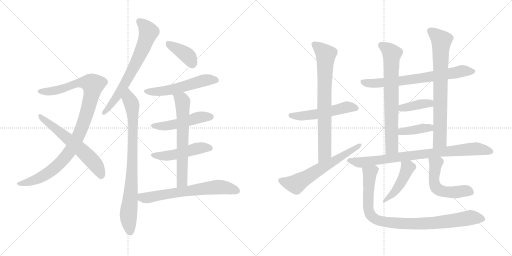
t = 0.00 s
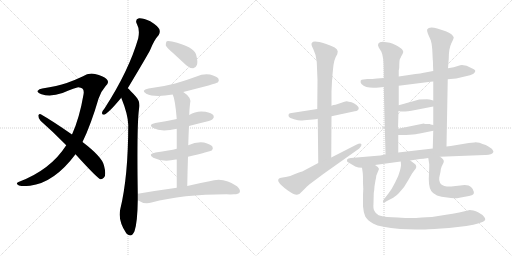
t = 3.36 s
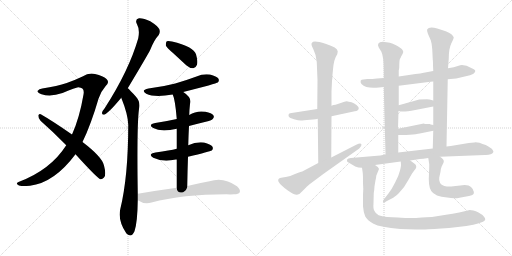
t = 6.71 s
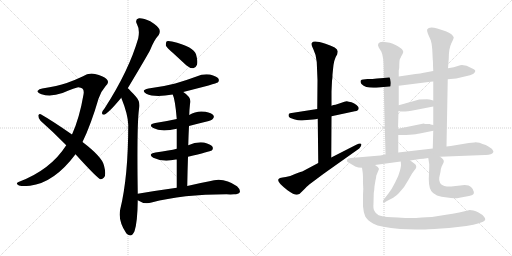
t = 10.07 s
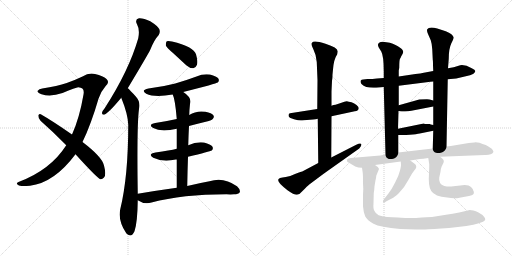
t = 13.42 s
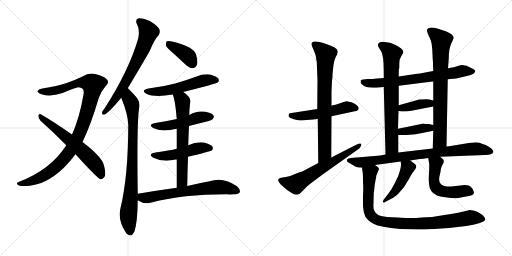
t = 16.78 s

The animated SVG that drew these frames (rendered in a browser with its animation timeline set to each time). Animation: 22 CSS @keyframes rules; one cycle of 16.78 s.

<svg version="1.1" viewBox="0 0 2048 1024" xmlns="http://www.w3.org/2000/svg">
  <g stroke="lightgray" stroke-dasharray="1,1" stroke-width="1" transform="scale(4, 4)">
    <line x1="0" y1="0" x2="256" y2="256"></line>
    <line x1="256" y1="0" x2="0" y2="256"></line>
    <line x1="128" y1="0" x2="128" y2="256"></line>
    <line x1="0" y1="128" x2="256" y2="128"></line>
    <line x1="256" y1="0" x2="512" y2="256"></line>
    <line x1="512" y1="0" x2="256" y2="256"></line>
    <line x1="384" y1="0" x2="384" y2="256"></line>
    <line x1="256" y1="128" x2="512" y2="128"></line>
  </g>
<g transform="scale(1, -1) translate(0, -850)">
   <style type="text/css">
    @keyframes keyframes0 {
      from {
       stroke: black;
       stroke-dashoffset: 1004;
       stroke-width: 128;
       }
       77% {
       animation-timing-function: step-end;
       stroke: black;
       stroke-dashoffset: 0;
       stroke-width: 128;
       }
       to {
       stroke: black;
       stroke-width: 1024;
       }
       }
       #make-me-a-hanzi-animation-0 {
         animation: keyframes0 1.067057s both;
         animation-delay: 0.000000s;
         animation-timing-function: linear;
       }
    @keyframes keyframes1 {
      from {
       stroke: black;
       stroke-dashoffset: 603;
       stroke-width: 128;
       }
       66% {
       animation-timing-function: step-end;
       stroke: black;
       stroke-dashoffset: 0;
       stroke-width: 128;
       }
       to {
       stroke: black;
       stroke-width: 1024;
       }
       }
       #make-me-a-hanzi-animation-1 {
         animation: keyframes1 0.740723s both;
         animation-delay: 1.067057s;
         animation-timing-function: linear;
       }
    @keyframes keyframes2 {
      from {
       stroke: black;
       stroke-dashoffset: 681;
       stroke-width: 128;
       }
       69% {
       animation-timing-function: step-end;
       stroke: black;
       stroke-dashoffset: 0;
       stroke-width: 128;
       }
       to {
       stroke: black;
       stroke-width: 1024;
       }
       }
       #make-me-a-hanzi-animation-2 {
         animation: keyframes2 0.804199s both;
         animation-delay: 1.807780s;
         animation-timing-function: linear;
       }
    @keyframes keyframes3 {
      from {
       stroke: black;
       stroke-dashoffset: 822;
       stroke-width: 128;
       }
       73% {
       animation-timing-function: step-end;
       stroke: black;
       stroke-dashoffset: 0;
       stroke-width: 128;
       }
       to {
       stroke: black;
       stroke-width: 1024;
       }
       }
       #make-me-a-hanzi-animation-3 {
         animation: keyframes3 0.918945s both;
         animation-delay: 2.611979s;
         animation-timing-function: linear;
       }
    @keyframes keyframes4 {
      from {
       stroke: black;
       stroke-dashoffset: 387;
       stroke-width: 128;
       }
       56% {
       animation-timing-function: step-end;
       stroke: black;
       stroke-dashoffset: 0;
       stroke-width: 128;
       }
       to {
       stroke: black;
       stroke-width: 1024;
       }
       }
       #make-me-a-hanzi-animation-4 {
         animation: keyframes4 0.564941s both;
         animation-delay: 3.530924s;
         animation-timing-function: linear;
       }
    @keyframes keyframes5 {
      from {
       stroke: black;
       stroke-dashoffset: 541;
       stroke-width: 128;
       }
       64% {
       animation-timing-function: step-end;
       stroke: black;
       stroke-dashoffset: 0;
       stroke-width: 128;
       }
       to {
       stroke: black;
       stroke-width: 1024;
       }
       }
       #make-me-a-hanzi-animation-5 {
         animation: keyframes5 0.690267s both;
         animation-delay: 4.095865s;
         animation-timing-function: linear;
       }
    @keyframes keyframes6 {
      from {
       stroke: black;
       stroke-dashoffset: 488;
       stroke-width: 128;
       }
       61% {
       animation-timing-function: step-end;
       stroke: black;
       stroke-dashoffset: 0;
       stroke-width: 128;
       }
       to {
       stroke: black;
       stroke-width: 1024;
       }
       }
       #make-me-a-hanzi-animation-6 {
         animation: keyframes6 0.647135s both;
         animation-delay: 4.786132s;
         animation-timing-function: linear;
       }
    @keyframes keyframes7 {
      from {
       stroke: black;
       stroke-dashoffset: 486;
       stroke-width: 128;
       }
       61% {
       animation-timing-function: step-end;
       stroke: black;
       stroke-dashoffset: 0;
       stroke-width: 128;
       }
       to {
       stroke: black;
       stroke-width: 1024;
       }
       }
       #make-me-a-hanzi-animation-7 {
         animation: keyframes7 0.645508s both;
         animation-delay: 5.433267s;
         animation-timing-function: linear;
       }
    @keyframes keyframes8 {
      from {
       stroke: black;
       stroke-dashoffset: 641;
       stroke-width: 128;
       }
       68% {
       animation-timing-function: step-end;
       stroke: black;
       stroke-dashoffset: 0;
       stroke-width: 128;
       }
       to {
       stroke: black;
       stroke-width: 1024;
       }
       }
       #make-me-a-hanzi-animation-8 {
         animation: keyframes8 0.771647s both;
         animation-delay: 6.078775s;
         animation-timing-function: linear;
       }
    @keyframes keyframes9 {
      from {
       stroke: black;
       stroke-dashoffset: 654;
       stroke-width: 128;
       }
       68% {
       animation-timing-function: step-end;
       stroke: black;
       stroke-dashoffset: 0;
       stroke-width: 128;
       }
       to {
       stroke: black;
       stroke-width: 1024;
       }
       }
       #make-me-a-hanzi-animation-9 {
         animation: keyframes9 0.782227s both;
         animation-delay: 6.850422s;
         animation-timing-function: linear;
       }
    @keyframes keyframes10 {
      from {
       stroke: black;
       stroke-dashoffset: 519;
       stroke-width: 128;
       }
       63% {
       animation-timing-function: step-end;
       stroke: black;
       stroke-dashoffset: 0;
       stroke-width: 128;
       }
       to {
       stroke: black;
       stroke-width: 1024;
       }
       }
       #make-me-a-hanzi-animation-10 {
         animation: keyframes10 0.672363s both;
         animation-delay: 7.632649s;
         animation-timing-function: linear;
       }
    @keyframes keyframes11 {
      from {
       stroke: black;
       stroke-dashoffset: 751;
       stroke-width: 128;
       }
       71% {
       animation-timing-function: step-end;
       stroke: black;
       stroke-dashoffset: 0;
       stroke-width: 128;
       }
       to {
       stroke: black;
       stroke-width: 1024;
       }
       }
       #make-me-a-hanzi-animation-11 {
         animation: keyframes11 0.861165s both;
         animation-delay: 8.305012s;
         animation-timing-function: linear;
       }
    @keyframes keyframes12 {
      from {
       stroke: black;
       stroke-dashoffset: 620;
       stroke-width: 128;
       }
       67% {
       animation-timing-function: step-end;
       stroke: black;
       stroke-dashoffset: 0;
       stroke-width: 128;
       }
       to {
       stroke: black;
       stroke-width: 1024;
       }
       }
       #make-me-a-hanzi-animation-12 {
         animation: keyframes12 0.754557s both;
         animation-delay: 9.166177s;
         animation-timing-function: linear;
       }
    @keyframes keyframes13 {
      from {
       stroke: black;
       stroke-dashoffset: 701;
       stroke-width: 128;
       }
       70% {
       animation-timing-function: step-end;
       stroke: black;
       stroke-dashoffset: 0;
       stroke-width: 128;
       }
       to {
       stroke: black;
       stroke-width: 1024;
       }
       }
       #make-me-a-hanzi-animation-13 {
         animation: keyframes13 0.820475s both;
         animation-delay: 9.920734s;
         animation-timing-function: linear;
       }
    @keyframes keyframes14 {
      from {
       stroke: black;
       stroke-dashoffset: 713;
       stroke-width: 128;
       }
       70% {
       animation-timing-function: step-end;
       stroke: black;
       stroke-dashoffset: 0;
       stroke-width: 128;
       }
       to {
       stroke: black;
       stroke-width: 1024;
       }
       }
       #make-me-a-hanzi-animation-14 {
         animation: keyframes14 0.830241s both;
         animation-delay: 10.741209s;
         animation-timing-function: linear;
       }
    @keyframes keyframes15 {
      from {
       stroke: black;
       stroke-dashoffset: 752;
       stroke-width: 128;
       }
       71% {
       animation-timing-function: step-end;
       stroke: black;
       stroke-dashoffset: 0;
       stroke-width: 128;
       }
       to {
       stroke: black;
       stroke-width: 1024;
       }
       }
       #make-me-a-hanzi-animation-15 {
         animation: keyframes15 0.861979s both;
         animation-delay: 11.571450s;
         animation-timing-function: linear;
       }
    @keyframes keyframes16 {
      from {
       stroke: black;
       stroke-dashoffset: 386;
       stroke-width: 128;
       }
       56% {
       animation-timing-function: step-end;
       stroke: black;
       stroke-dashoffset: 0;
       stroke-width: 128;
       }
       to {
       stroke: black;
       stroke-width: 1024;
       }
       }
       #make-me-a-hanzi-animation-16 {
         animation: keyframes16 0.564128s both;
         animation-delay: 12.433429s;
         animation-timing-function: linear;
       }
    @keyframes keyframes17 {
      from {
       stroke: black;
       stroke-dashoffset: 390;
       stroke-width: 128;
       }
       56% {
       animation-timing-function: step-end;
       stroke: black;
       stroke-dashoffset: 0;
       stroke-width: 128;
       }
       to {
       stroke: black;
       stroke-width: 1024;
       }
       }
       #make-me-a-hanzi-animation-17 {
         animation: keyframes17 0.567383s both;
         animation-delay: 12.997557s;
         animation-timing-function: linear;
       }
    @keyframes keyframes18 {
      from {
       stroke: black;
       stroke-dashoffset: 825;
       stroke-width: 128;
       }
       73% {
       animation-timing-function: step-end;
       stroke: black;
       stroke-dashoffset: 0;
       stroke-width: 128;
       }
       to {
       stroke: black;
       stroke-width: 1024;
       }
       }
       #make-me-a-hanzi-animation-18 {
         animation: keyframes18 0.921387s both;
         animation-delay: 13.564940s;
         animation-timing-function: linear;
       }
    @keyframes keyframes19 {
      from {
       stroke: black;
       stroke-dashoffset: 451;
       stroke-width: 128;
       }
       59% {
       animation-timing-function: step-end;
       stroke: black;
       stroke-dashoffset: 0;
       stroke-width: 128;
       }
       to {
       stroke: black;
       stroke-width: 1024;
       }
       }
       #make-me-a-hanzi-animation-19 {
         animation: keyframes19 0.617025s both;
         animation-delay: 14.486327s;
         animation-timing-function: linear;
       }
    @keyframes keyframes20 {
      from {
       stroke: black;
       stroke-dashoffset: 527;
       stroke-width: 128;
       }
       63% {
       animation-timing-function: step-end;
       stroke: black;
       stroke-dashoffset: 0;
       stroke-width: 128;
       }
       to {
       stroke: black;
       stroke-width: 1024;
       }
       }
       #make-me-a-hanzi-animation-20 {
         animation: keyframes20 0.678874s both;
         animation-delay: 15.103352s;
         animation-timing-function: linear;
       }
    @keyframes keyframes21 {
      from {
       stroke: black;
       stroke-dashoffset: 912;
       stroke-width: 128;
       }
       75% {
       animation-timing-function: step-end;
       stroke: black;
       stroke-dashoffset: 0;
       stroke-width: 128;
       }
       to {
       stroke: black;
       stroke-width: 1024;
       }
       }
       #make-me-a-hanzi-animation-21 {
         animation: keyframes21 0.992188s both;
         animation-delay: 15.782226s;
         animation-timing-function: linear;
       }
</style>
<path d="M 330.0 282.0 Q 364.0 352.0 394.0 455.0 Q 404.0 485.0 422.0 505.0 Q 440.0 521.0 426.0 534.0 Q 413.0 546.0 380.0 554.0 Q 355.0 560.0 330.0 544.0 Q 303.0 531.0 267.0 518.0 Q 230.0 506.0 169.0 496.0 Q 156.0 495.0 151.0 487.0 Q 147.0 480.0 166.0 473.0 Q 203.0 461.0 250.0 478.0 Q 304.0 500.0 313.0 501.0 Q 340.0 500.0 334.0 472.0 Q 318.0 378.0 288.0 312.0 L 265.0 269.0 Q 202.0 170.0 74.0 122.0 Q 61.0 116.0 73.0 110.0 Q 79.0 103.0 120.0 107.0 Q 217.0 119.0 302.0 233.0 L 330.0 282.0 Z" fill="lightgray"></path> 
<path d="M 302.0 233.0 Q 389.0 137.0 402.0 133.0 Q 409.0 132.0 416.0 140.0 Q 426.0 150.0 416.0 188.0 Q 409.0 222.0 330.0 282.0 L 288.0 312.0 Q 209.0 367.0 163.0 393.0 Q 156.0 397.0 153.0 388.0 Q 153.0 376.0 162.0 367.0 Q 211.0 324.0 265.0 269.0 L 302.0 233.0 Z" fill="lightgray"></path> 
<path d="M 511.0 497.0 Q 592.0 632.0 601.0 651.0 Q 617.0 691.0 635.0 710.0 Q 642.0 722.0 637.0 734.0 Q 631.0 746.0 601.0 765.0 Q 574.0 778.0 556.0 777.0 Q 538.0 773.0 548.0 753.0 Q 560.0 732.0 553.0 697.0 Q 516.0 568.0 418.0 416.0 Q 409.0 406.0 408.0 399.0 Q 407.0 389.0 419.0 392.0 Q 437.0 401.0 485.0 459.0 L 511.0 497.0 Z" fill="lightgray"></path> 
<path d="M 551.0 75.0 Q 547.0 349.0 556.0 414.0 Q 563.0 442.0 544.0 463.0 Q 519.0 491.0 511.0 497.0 C 489.0 518.0 474.0 487.0 485.0 459.0 Q 512.0 392.0 513.0 351.0 Q 513.0 144.0 481.0 13.0 Q 471.0 -32.0 505.0 -83.0 Q 506.0 -83.0 508.0 -86.0 Q 526.0 -102.0 538.0 -75.0 Q 550.0 -39.0 551.0 49.0 L 551.0 75.0 Z" fill="lightgray"></path> 
<path d="M 692.0 638.0 L 745.0 589.0 Q 758.0 577.0 773.0 577.0 Q 783.0 578.0 788.0 591.0 Q 792.0 604.0 784.0 633.0 Q 775.0 663.0 688.0 684.0 Q 673.0 688.0 667.0 685.0 Q 663.0 681.0 663.0 669.0 Q 667.0 659.0 692.0 638.0 Z" fill="lightgray"></path> 
<path d="M 733.0 482.0 Q 866.0 516.0 871.0 520.0 Q 878.0 527.0 874.0 535.0 Q 867.0 545.0 840.0 552.0 Q 812.0 556.0 786.0 544.0 Q 746.0 529.0 701.0 516.0 Q 652.0 503.0 594.0 496.0 Q 561.0 489.0 585.0 475.0 Q 618.0 459.0 691.0 472.0 L 733.0 482.0 Z" fill="lightgray"></path> 
<path d="M 756.0 346.0 Q 786.0 355.0 819.0 362.0 Q 847.0 369.0 851.0 374.0 Q 858.0 381.0 854.0 388.0 Q 847.0 398.0 822.0 403.0 Q 786.0 409.0 757.0 390.0 L 707.0 374.0 Q 667.0 365.0 621.0 358.0 Q 590.0 352.0 613.0 338.0 Q 644.0 320.0 707.0 335.0 L 756.0 346.0 Z" fill="lightgray"></path> 
<path d="M 752.0 223.0 Q 840.0 244.0 847.0 248.0 Q 854.0 255.0 850.0 263.0 Q 843.0 273.0 816.0 280.0 Q 785.0 284.0 753.0 269.0 L 707.0 255.0 Q 680.0 248.0 622.0 240.0 Q 589.0 234.0 613.0 219.0 Q 652.0 200.0 703.0 212.0 Q 704.0 213.0 707.0 212.0 L 752.0 223.0 Z" fill="lightgray"></path> 
<path d="M 749.0 106.0 Q 750.0 167.0 752.0 223.0 L 753.0 269.0 Q 754.0 309.0 756.0 346.0 L 757.0 390.0 Q 757.0 406.0 760.0 434.0 Q 769.0 459.0 733.0 482.0 C 709.0 499.0 681.0 500.0 691.0 472.0 Q 701.0 450.0 707.0 374.0 L 707.0 335.0 L 707.0 255.0 L 707.0 212.0 L 707.0 99.0 C 707.0 69.0 748.0 76.0 749.0 106.0 Z" fill="lightgray"></path> 
<path d="M 707.0 99.0 Q 634.0 89.0 551.0 75.0 C 521.0 70.0 525.0 64.0 551.0 49.0 Q 578.0 31.0 606.0 40.0 Q 730.0 73.0 906.0 73.0 Q 922.0 72.0 936.0 73.0 Q 954.0 73.0 959.0 81.0 Q 963.0 91.0 948.0 105.0 Q 894.0 144.0 838.0 125.0 Q 799.0 118.0 749.0 106.0 L 707.0 99.0 Z" fill="lightgray"></path> 
<path d="M 1269.0 414.5 L 1160.0 397.5 Q 1155.0 396.5 1155.0 393.5 Q 1153.0 390.5 1155.0 384.5 Q 1158.0 378.5 1176.0 373.5 Q 1194.0 368.5 1203.0 368.5 Q 1213.0 368.5 1240.0 371.5 Q 1268.0 374.5 1271.0 375.5 L 1326.0 385.5 L 1419.0 405.5 Q 1435.0 406.5 1435.0 418.5 Q 1435.0 422.5 1426.0 430.5 Q 1418.0 437.5 1406.0 441.5 Q 1394.0 444.5 1387.0 445.5 Q 1380.0 445.5 1363.0 438.5 L 1342.0 431.5 Q 1334.0 431.5 1326.0 427.5 L 1269.0 414.5 Z" fill="lightgray"></path> 
<path d="M 1326.0 427.5 L 1326.0 484.5 L 1328.0 527.5 Q 1330.0 534.5 1330.0 552.5 L 1332.0 572.5 Q 1335.0 613.5 1349.0 633.5 L 1351.0 644.5 Q 1351.0 660.5 1302.0 675.5 Q 1254.0 690.5 1248.0 679.5 Q 1242.0 674.5 1253.0 654.5 Q 1264.0 633.5 1267.0 602.5 L 1270.0 529.5 L 1269.0 414.5 L 1271.0 375.5 L 1273.0 198.5 C 1273.0 168.5 1325.0 190.5 1325.0 220.5 L 1326.0 385.5 L 1326.0 427.5 Z" fill="lightgray"></path> 
<path d="M 1273.0 198.5 L 1209.0 164.5 Q 1203.0 164.5 1180.0 154.5 Q 1158.0 143.5 1143.0 142.5 Q 1129.0 140.5 1120.0 138.5 Q 1096.0 128.5 1150.0 89.5 Q 1177.0 70.5 1188.0 71.5 Q 1199.0 72.5 1210.0 86.5 Q 1230.0 107.5 1237.0 112.5 L 1296.0 156.5 L 1437.0 256.5 Q 1448.0 268.5 1445.0 274.5 Q 1442.0 279.5 1425.0 271.5 L 1325.0 220.5 L 1273.0 198.5 Z" fill="lightgray"></path> 
<path d="M 1535.0 538.5 L 1508.0 536.5 Q 1491.0 534.5 1470.0 534.5 Q 1449.0 534.5 1443.0 528.5 Q 1440.0 522.5 1446.0 514.5 Q 1465.0 494.5 1516.0 500.5 L 1535.0 502.5 L 1595.0 507.5 L 1714.0 522.5 Q 1719.0 524.5 1733.0 524.5 L 1791.0 533.5 L 1825.0 536.5 L 1880.0 549.5 Q 1892.0 553.5 1895.0 556.5 Q 1899.0 559.5 1901.0 565.5 Q 1902.0 571.5 1887.0 577.5 Q 1861.0 592.5 1841.0 589.5 Q 1813.0 580.5 1792.0 577.5 L 1733.0 566.5 L 1695.0 559.5 Q 1683.0 556.5 1662.0 554.5 L 1595.0 544.5 L 1535.0 538.5 Z" fill="lightgray"></path> 
<path d="M 1595.0 568.5 L 1597.0 579.5 Q 1597.0 611.5 1600.0 615.5 Q 1603.0 619.5 1604.0 623.5 L 1609.0 632.5 Q 1613.0 638.5 1613.0 643.5 Q 1613.0 647.5 1608.0 653.5 Q 1603.0 659.5 1582.0 670.5 Q 1562.0 681.5 1531.0 683.5 Q 1504.0 681.5 1515.0 660.5 L 1525.0 644.5 Q 1535.0 627.5 1535.0 563.5 L 1535.0 538.5 L 1535.0 502.5 L 1542.0 232.5 C 1543.0 202.5 1593.0 210.5 1593.0 240.5 L 1593.0 310.5 L 1592.0 335.5 L 1594.0 406.5 L 1595.0 429.5 L 1595.0 507.5 L 1595.0 544.5 L 1595.0 568.5 Z" fill="lightgray"></path> 
<path d="M 1786.0 264.5 L 1791.0 533.5 L 1792.0 577.5 L 1795.0 615.5 Q 1795.0 655.5 1805.0 676.5 Q 1815.0 697.5 1815.0 700.5 Q 1812.0 713.5 1783.0 725.5 L 1749.0 736.5 Q 1716.0 744.5 1709.0 733.5 Q 1706.0 726.5 1712.0 714.5 L 1723.0 689.5 Q 1728.0 674.5 1729.0 653.5 L 1731.0 611.5 Q 1732.0 608.5 1732.0 589.5 L 1733.0 566.5 L 1733.0 524.5 L 1733.0 448.5 L 1733.0 424.5 L 1733.0 350.5 L 1733.0 327.5 L 1731.0 256.5 C 1730.0 226.5 1785.0 234.5 1786.0 264.5 Z" fill="lightgray"></path> 
<path d="M 1594.0 406.5 L 1607.0 404.5 Q 1623.0 403.5 1661.0 410.5 L 1733.0 424.5 C 1762.0 430.5 1762.0 440.5 1733.0 448.5 L 1722.0 451.5 Q 1720.0 452.5 1708.0 453.5 L 1677.0 452.5 L 1595.0 429.5 C 1566.0 421.5 1564.0 411.5 1594.0 406.5 Z" fill="lightgray"></path> 
<path d="M 1593.0 310.5 L 1611.0 310.5 Q 1612.0 309.5 1639.0 311.5 Q 1667.0 313.5 1679.0 316.5 L 1733.0 327.5 C 1762.0 333.5 1762.0 344.5 1733.0 350.5 L 1723.0 352.5 L 1719.0 354.5 L 1707.0 354.5 Q 1699.0 354.5 1695.0 356.5 L 1592.0 335.5 C 1563.0 329.5 1563.0 310.5 1593.0 310.5 Z" fill="lightgray"></path> 
<path d="M 1542.0 232.5 L 1521.0 228.5 L 1403.0 218.5 Q 1392.0 216.5 1389.0 213.5 Q 1387.0 209.5 1389.0 203.5 L 1421.0 184.5 Q 1432.0 179.5 1448.0 179.5 L 1500.0 190.5 L 1603.0 204.5 L 1641.0 208.5 L 1679.0 214.5 Q 1691.0 214.5 1713.0 218.5 L 1760.0 223.5 L 1939.0 230.5 Q 1967.0 229.5 1973.0 241.5 Q 1976.0 243.5 1967.0 255.5 Q 1952.0 265.5 1943.0 270.5 Q 1930.0 274.5 1918.0 279.5 Q 1903.0 281.5 1897.0 280.5 L 1875.0 278.5 L 1815.0 268.5 Q 1806.0 266.5 1786.0 264.5 L 1731.0 256.5 L 1593.0 240.5 L 1542.0 232.5 Z" fill="lightgray"></path> 
<path d="M 1603.0 204.5 L 1604.0 192.5 Q 1605.0 188.5 1600.0 168.5 Q 1595.0 147.5 1581.0 121.5 Q 1568.0 94.5 1553.0 75.5 L 1535.0 52.5 Q 1531.0 45.5 1532.0 41.5 Q 1534.0 36.5 1544.0 44.5 L 1571.0 58.5 Q 1576.0 60.5 1595.0 77.5 Q 1618.0 100.5 1634.0 131.5 Q 1651.0 162.5 1657.0 168.5 Q 1671.0 182.5 1661.0 193.5 L 1641.0 208.5 C 1617.0 226.5 1601.0 234.5 1603.0 204.5 Z" fill="lightgray"></path> 
<path d="M 1713.0 218.5 L 1717.0 193.5 Q 1717.0 170.5 1716.0 157.5 Q 1712.0 104.5 1725.0 86.5 Q 1739.0 64.5 1789.0 60.5 Q 1817.0 54.5 1838.0 59.5 L 1876.0 66.5 Q 1893.0 69.5 1895.0 76.5 Q 1897.0 83.5 1893.0 88.5 Q 1890.0 101.5 1874.0 108.5 L 1859.0 110.5 L 1805.0 104.5 Q 1792.0 103.5 1777.0 106.5 Q 1753.0 114.5 1757.0 140.5 L 1762.0 163.5 Q 1763.0 176.5 1767.0 185.5 L 1773.0 197.5 Q 1776.0 202.5 1775.0 206.5 Q 1776.0 212.5 1760.0 223.5 C 1736.0 241.5 1708.0 248.5 1713.0 218.5 Z" fill="lightgray"></path> 
<path d="M 1448.0 179.5 L 1451.0 158.5 Q 1452.0 150.5 1452.0 118.5 Q 1454.0 98.5 1452.0 69.5 L 1452.0 25.5 Q 1454.0 -0.5 1461.0 -15.5 Q 1469.0 -30.5 1494.0 -44.5 Q 1520.0 -58.5 1601.0 -65.5 L 1665.0 -67.5 Q 1671.0 -68.5 1714.0 -66.5 Q 1758.0 -65.5 1831.0 -57.5 Q 1905.0 -49.5 1932.0 -36.5 Q 1947.0 -29.5 1937.0 -17.5 Q 1928.0 -6.5 1914.0 0.5 Q 1887.0 11.5 1875.0 9.5 L 1837.0 0.5 Q 1810.0 -5.5 1784.0 -8.5 L 1728.0 -17.5 Q 1715.0 -17.5 1664.0 -21.5 Q 1616.0 -21.5 1591.0 -19.5 L 1548.0 -17.5 Q 1506.0 -14.5 1498.0 6.5 Q 1492.0 13.5 1494.0 37.5 L 1495.0 78.5 Q 1497.0 86.5 1498.0 105.5 L 1502.0 129.5 Q 1505.0 141.5 1505.0 147.5 L 1516.0 174.5 Q 1516.0 177.5 1511.0 182.5 L 1500.0 190.5 C 1478.0 210.5 1444.0 209.5 1448.0 179.5 Z" fill="lightgray"></path> 
      <clipPath id="make-me-a-hanzi-clip-0">
      <path d="M 330.0 282.0 Q 364.0 352.0 394.0 455.0 Q 404.0 485.0 422.0 505.0 Q 440.0 521.0 426.0 534.0 Q 413.0 546.0 380.0 554.0 Q 355.0 560.0 330.0 544.0 Q 303.0 531.0 267.0 518.0 Q 230.0 506.0 169.0 496.0 Q 156.0 495.0 151.0 487.0 Q 147.0 480.0 166.0 473.0 Q 203.0 461.0 250.0 478.0 Q 304.0 500.0 313.0 501.0 Q 340.0 500.0 334.0 472.0 Q 318.0 378.0 288.0 312.0 L 265.0 269.0 Q 202.0 170.0 74.0 122.0 Q 61.0 116.0 73.0 110.0 Q 79.0 103.0 120.0 107.0 Q 217.0 119.0 302.0 233.0 L 330.0 282.0 Z" fill="lightgray"></path>
      </clipPath>
      <path clip-path="url(#make-me-a-hanzi-clip-0)" d="M 159.0 485.0 L 224.0 488.0 L 320.0 519.0 L 351.0 519.0 L 372.0 511.0 L 336.0 363.0 L 305.0 288.0 L 277.0 240.0 L 230.0 188.0 L 172.0 145.0 L 108.0 118.0 L 80.0 115.0 " fill="none" id="make-me-a-hanzi-animation-0" stroke-dasharray="876 1752" stroke-linecap="round"></path>

      <clipPath id="make-me-a-hanzi-clip-1">
      <path d="M 302.0 233.0 Q 389.0 137.0 402.0 133.0 Q 409.0 132.0 416.0 140.0 Q 426.0 150.0 416.0 188.0 Q 409.0 222.0 330.0 282.0 L 288.0 312.0 Q 209.0 367.0 163.0 393.0 Q 156.0 397.0 153.0 388.0 Q 153.0 376.0 162.0 367.0 Q 211.0 324.0 265.0 269.0 L 302.0 233.0 Z" fill="lightgray"></path>
      </clipPath>
      <path clip-path="url(#make-me-a-hanzi-clip-1)" d="M 161.0 384.0 L 323.0 254.0 L 385.0 188.0 L 405.0 144.0 " fill="none" id="make-me-a-hanzi-animation-1" stroke-dasharray="475 950" stroke-linecap="round"></path>

      <clipPath id="make-me-a-hanzi-clip-2">
      <path d="M 511.0 497.0 Q 592.0 632.0 601.0 651.0 Q 617.0 691.0 635.0 710.0 Q 642.0 722.0 637.0 734.0 Q 631.0 746.0 601.0 765.0 Q 574.0 778.0 556.0 777.0 Q 538.0 773.0 548.0 753.0 Q 560.0 732.0 553.0 697.0 Q 516.0 568.0 418.0 416.0 Q 409.0 406.0 408.0 399.0 Q 407.0 389.0 419.0 392.0 Q 437.0 401.0 485.0 459.0 L 511.0 497.0 Z" fill="lightgray"></path>
      </clipPath>
      <path clip-path="url(#make-me-a-hanzi-clip-2)" d="M 558.0 763.0 L 594.0 722.0 L 576.0 668.0 L 514.0 538.0 L 453.0 442.0 L 416.0 400.0 " fill="none" id="make-me-a-hanzi-animation-2" stroke-dasharray="553 1106" stroke-linecap="round"></path>

      <clipPath id="make-me-a-hanzi-clip-3">
      <path d="M 551.0 75.0 Q 547.0 349.0 556.0 414.0 Q 563.0 442.0 544.0 463.0 Q 519.0 491.0 511.0 497.0 C 489.0 518.0 474.0 487.0 485.0 459.0 Q 512.0 392.0 513.0 351.0 Q 513.0 144.0 481.0 13.0 Q 471.0 -32.0 505.0 -83.0 Q 506.0 -83.0 508.0 -86.0 Q 526.0 -102.0 538.0 -75.0 Q 550.0 -39.0 551.0 49.0 L 551.0 75.0 Z" fill="lightgray"></path>
      </clipPath>
      <path clip-path="url(#make-me-a-hanzi-clip-3)" d="M 510.0 488.0 L 528.0 431.0 L 533.0 333.0 L 525.0 87.0 L 514.0 -7.0 L 521.0 -74.0 " fill="none" id="make-me-a-hanzi-animation-3" stroke-dasharray="694 1388" stroke-linecap="round"></path>

      <clipPath id="make-me-a-hanzi-clip-4">
      <path d="M 692.0 638.0 L 745.0 589.0 Q 758.0 577.0 773.0 577.0 Q 783.0 578.0 788.0 591.0 Q 792.0 604.0 784.0 633.0 Q 775.0 663.0 688.0 684.0 Q 673.0 688.0 667.0 685.0 Q 663.0 681.0 663.0 669.0 Q 667.0 659.0 692.0 638.0 Z" fill="lightgray"></path>
      </clipPath>
      <path clip-path="url(#make-me-a-hanzi-clip-4)" d="M 672.0 679.0 L 750.0 627.0 L 770.0 595.0 " fill="none" id="make-me-a-hanzi-animation-4" stroke-dasharray="259 518" stroke-linecap="round"></path>

      <clipPath id="make-me-a-hanzi-clip-5">
      <path d="M 733.0 482.0 Q 866.0 516.0 871.0 520.0 Q 878.0 527.0 874.0 535.0 Q 867.0 545.0 840.0 552.0 Q 812.0 556.0 786.0 544.0 Q 746.0 529.0 701.0 516.0 Q 652.0 503.0 594.0 496.0 Q 561.0 489.0 585.0 475.0 Q 618.0 459.0 691.0 472.0 L 733.0 482.0 Z" fill="lightgray"></path>
      </clipPath>
      <path clip-path="url(#make-me-a-hanzi-clip-5)" d="M 587.0 487.0 L 616.0 482.0 L 660.0 486.0 L 742.0 504.0 L 821.0 530.0 L 865.0 529.0 " fill="none" id="make-me-a-hanzi-animation-5" stroke-dasharray="413 826" stroke-linecap="round"></path>

      <clipPath id="make-me-a-hanzi-clip-6">
      <path d="M 756.0 346.0 Q 786.0 355.0 819.0 362.0 Q 847.0 369.0 851.0 374.0 Q 858.0 381.0 854.0 388.0 Q 847.0 398.0 822.0 403.0 Q 786.0 409.0 757.0 390.0 L 707.0 374.0 Q 667.0 365.0 621.0 358.0 Q 590.0 352.0 613.0 338.0 Q 644.0 320.0 707.0 335.0 L 756.0 346.0 Z" fill="lightgray"></path>
      </clipPath>
      <path clip-path="url(#make-me-a-hanzi-clip-6)" d="M 615.0 349.0 L 676.0 348.0 L 792.0 380.0 L 843.0 383.0 " fill="none" id="make-me-a-hanzi-animation-6" stroke-dasharray="360 720" stroke-linecap="round"></path>

      <clipPath id="make-me-a-hanzi-clip-7">
      <path d="M 752.0 223.0 Q 840.0 244.0 847.0 248.0 Q 854.0 255.0 850.0 263.0 Q 843.0 273.0 816.0 280.0 Q 785.0 284.0 753.0 269.0 L 707.0 255.0 Q 680.0 248.0 622.0 240.0 Q 589.0 234.0 613.0 219.0 Q 652.0 200.0 703.0 212.0 Q 704.0 213.0 707.0 212.0 L 752.0 223.0 Z" fill="lightgray"></path>
      </clipPath>
      <path clip-path="url(#make-me-a-hanzi-clip-7)" d="M 615.0 231.0 L 677.0 227.0 L 795.0 258.0 L 841.0 257.0 " fill="none" id="make-me-a-hanzi-animation-7" stroke-dasharray="358 716" stroke-linecap="round"></path>

      <clipPath id="make-me-a-hanzi-clip-8">
      <path d="M 749.0 106.0 Q 750.0 167.0 752.0 223.0 L 753.0 269.0 Q 754.0 309.0 756.0 346.0 L 757.0 390.0 Q 757.0 406.0 760.0 434.0 Q 769.0 459.0 733.0 482.0 C 709.0 499.0 681.0 500.0 691.0 472.0 Q 701.0 450.0 707.0 374.0 L 707.0 335.0 L 707.0 255.0 L 707.0 212.0 L 707.0 99.0 C 707.0 69.0 748.0 76.0 749.0 106.0 Z" fill="lightgray"></path>
      </clipPath>
      <path clip-path="url(#make-me-a-hanzi-clip-8)" d="M 699.0 471.0 L 730.0 446.0 L 729.0 129.0 L 713.0 106.0 " fill="none" id="make-me-a-hanzi-animation-8" stroke-dasharray="513 1026" stroke-linecap="round"></path>

      <clipPath id="make-me-a-hanzi-clip-9">
      <path d="M 707.0 99.0 Q 634.0 89.0 551.0 75.0 C 521.0 70.0 525.0 64.0 551.0 49.0 Q 578.0 31.0 606.0 40.0 Q 730.0 73.0 906.0 73.0 Q 922.0 72.0 936.0 73.0 Q 954.0 73.0 959.0 81.0 Q 963.0 91.0 948.0 105.0 Q 894.0 144.0 838.0 125.0 Q 799.0 118.0 749.0 106.0 L 707.0 99.0 Z" fill="lightgray"></path>
      </clipPath>
      <path clip-path="url(#make-me-a-hanzi-clip-9)" d="M 561.0 69.0 L 569.0 59.0 L 586.0 58.0 L 865.0 102.0 L 889.0 102.0 L 949.0 86.0 " fill="none" id="make-me-a-hanzi-animation-9" stroke-dasharray="526 1052" stroke-linecap="round"></path>

      <clipPath id="make-me-a-hanzi-clip-10">
      <path d="M 1269.0 414.5 L 1160.0 397.5 Q 1155.0 396.5 1155.0 393.5 Q 1153.0 390.5 1155.0 384.5 Q 1158.0 378.5 1176.0 373.5 Q 1194.0 368.5 1203.0 368.5 Q 1213.0 368.5 1240.0 371.5 Q 1268.0 374.5 1271.0 375.5 L 1326.0 385.5 L 1419.0 405.5 Q 1435.0 406.5 1435.0 418.5 Q 1435.0 422.5 1426.0 430.5 Q 1418.0 437.5 1406.0 441.5 Q 1394.0 444.5 1387.0 445.5 Q 1380.0 445.5 1363.0 438.5 L 1342.0 431.5 Q 1334.0 431.5 1326.0 427.5 L 1269.0 414.5 Z" fill="lightgray"></path>
      </clipPath>
      <path clip-path="url(#make-me-a-hanzi-clip-10)" d="M 1163.0 389.5 L 1230.0 388.5 L 1386.0 422.5 L 1422.0 418.5 " fill="none" id="make-me-a-hanzi-animation-10" stroke-dasharray="391 782" stroke-linecap="round"></path>

      <clipPath id="make-me-a-hanzi-clip-11">
      <path d="M 1326.0 427.5 L 1326.0 484.5 L 1328.0 527.5 Q 1330.0 534.5 1330.0 552.5 L 1332.0 572.5 Q 1335.0 613.5 1349.0 633.5 L 1351.0 644.5 Q 1351.0 660.5 1302.0 675.5 Q 1254.0 690.5 1248.0 679.5 Q 1242.0 674.5 1253.0 654.5 Q 1264.0 633.5 1267.0 602.5 L 1270.0 529.5 L 1269.0 414.5 L 1271.0 375.5 L 1273.0 198.5 C 1273.0 168.5 1325.0 190.5 1325.0 220.5 L 1326.0 385.5 L 1326.0 427.5 Z" fill="lightgray"></path>
      </clipPath>
      <path clip-path="url(#make-me-a-hanzi-clip-11)" d="M 1256.0 673.5 L 1284.0 653.5 L 1303.0 628.5 L 1299.0 237.5 L 1278.0 205.5 " fill="none" id="make-me-a-hanzi-animation-11" stroke-dasharray="623 1246" stroke-linecap="round"></path>

      <clipPath id="make-me-a-hanzi-clip-12">
      <path d="M 1273.0 198.5 L 1209.0 164.5 Q 1203.0 164.5 1180.0 154.5 Q 1158.0 143.5 1143.0 142.5 Q 1129.0 140.5 1120.0 138.5 Q 1096.0 128.5 1150.0 89.5 Q 1177.0 70.5 1188.0 71.5 Q 1199.0 72.5 1210.0 86.5 Q 1230.0 107.5 1237.0 112.5 L 1296.0 156.5 L 1437.0 256.5 Q 1448.0 268.5 1445.0 274.5 Q 1442.0 279.5 1425.0 271.5 L 1325.0 220.5 L 1273.0 198.5 Z" fill="lightgray"></path>
      </clipPath>
      <path clip-path="url(#make-me-a-hanzi-clip-12)" d="M 1123.0 128.5 L 1183.0 113.5 L 1441.0 271.5 " fill="none" id="make-me-a-hanzi-animation-12" stroke-dasharray="492 984" stroke-linecap="round"></path>

      <clipPath id="make-me-a-hanzi-clip-13">
      <path d="M 1535.0 538.5 L 1508.0 536.5 Q 1491.0 534.5 1470.0 534.5 Q 1449.0 534.5 1443.0 528.5 Q 1440.0 522.5 1446.0 514.5 Q 1465.0 494.5 1516.0 500.5 L 1535.0 502.5 L 1595.0 507.5 L 1714.0 522.5 Q 1719.0 524.5 1733.0 524.5 L 1791.0 533.5 L 1825.0 536.5 L 1880.0 549.5 Q 1892.0 553.5 1895.0 556.5 Q 1899.0 559.5 1901.0 565.5 Q 1902.0 571.5 1887.0 577.5 Q 1861.0 592.5 1841.0 589.5 Q 1813.0 580.5 1792.0 577.5 L 1733.0 566.5 L 1695.0 559.5 Q 1683.0 556.5 1662.0 554.5 L 1595.0 544.5 L 1535.0 538.5 Z" fill="lightgray"></path>
      </clipPath>
      <path clip-path="url(#make-me-a-hanzi-clip-13)" d="M 1451.0 522.5 L 1489.0 516.5 L 1556.0 521.5 L 1689.0 537.5 L 1848.0 566.5 L 1892.0 564.5 " fill="none" id="make-me-a-hanzi-animation-13" stroke-dasharray="573 1146" stroke-linecap="round"></path>

      <clipPath id="make-me-a-hanzi-clip-14">
      <path d="M 1595.0 568.5 L 1597.0 579.5 Q 1597.0 611.5 1600.0 615.5 Q 1603.0 619.5 1604.0 623.5 L 1609.0 632.5 Q 1613.0 638.5 1613.0 643.5 Q 1613.0 647.5 1608.0 653.5 Q 1603.0 659.5 1582.0 670.5 Q 1562.0 681.5 1531.0 683.5 Q 1504.0 681.5 1515.0 660.5 L 1525.0 644.5 Q 1535.0 627.5 1535.0 563.5 L 1535.0 538.5 L 1535.0 502.5 L 1542.0 232.5 C 1543.0 202.5 1593.0 210.5 1593.0 240.5 L 1593.0 310.5 L 1592.0 335.5 L 1594.0 406.5 L 1595.0 429.5 L 1595.0 507.5 L 1595.0 544.5 L 1595.0 568.5 Z" fill="lightgray"></path>
      </clipPath>
      <path clip-path="url(#make-me-a-hanzi-clip-14)" d="M 1526.0 669.5 L 1568.0 635.5 L 1567.0 262.5 L 1547.0 240.5 " fill="none" id="make-me-a-hanzi-animation-14" stroke-dasharray="585 1170" stroke-linecap="round"></path>

      <clipPath id="make-me-a-hanzi-clip-15">
      <path d="M 1786.0 264.5 L 1791.0 533.5 L 1792.0 577.5 L 1795.0 615.5 Q 1795.0 655.5 1805.0 676.5 Q 1815.0 697.5 1815.0 700.5 Q 1812.0 713.5 1783.0 725.5 L 1749.0 736.5 Q 1716.0 744.5 1709.0 733.5 Q 1706.0 726.5 1712.0 714.5 L 1723.0 689.5 Q 1728.0 674.5 1729.0 653.5 L 1731.0 611.5 Q 1732.0 608.5 1732.0 589.5 L 1733.0 566.5 L 1733.0 524.5 L 1733.0 448.5 L 1733.0 424.5 L 1733.0 350.5 L 1733.0 327.5 L 1731.0 256.5 C 1730.0 226.5 1785.0 234.5 1786.0 264.5 Z" fill="lightgray"></path>
      </clipPath>
      <path clip-path="url(#make-me-a-hanzi-clip-15)" d="M 1718.0 728.5 L 1756.0 699.5 L 1766.0 684.5 L 1760.0 288.5 L 1737.0 263.5 " fill="none" id="make-me-a-hanzi-animation-15" stroke-dasharray="624 1248" stroke-linecap="round"></path>

      <clipPath id="make-me-a-hanzi-clip-16">
      <path d="M 1594.0 406.5 L 1607.0 404.5 Q 1623.0 403.5 1661.0 410.5 L 1733.0 424.5 C 1762.0 430.5 1762.0 440.5 1733.0 448.5 L 1722.0 451.5 Q 1720.0 452.5 1708.0 453.5 L 1677.0 452.5 L 1595.0 429.5 C 1566.0 421.5 1564.0 411.5 1594.0 406.5 Z" fill="lightgray"></path>
      </clipPath>
      <path clip-path="url(#make-me-a-hanzi-clip-16)" d="M 1601.0 411.5 L 1609.0 418.5 L 1718.0 436.5 L 1725.0 442.5 " fill="none" id="make-me-a-hanzi-animation-16" stroke-dasharray="258 516" stroke-linecap="round"></path>

      <clipPath id="make-me-a-hanzi-clip-17">
      <path d="M 1593.0 310.5 L 1611.0 310.5 Q 1612.0 309.5 1639.0 311.5 Q 1667.0 313.5 1679.0 316.5 L 1733.0 327.5 C 1762.0 333.5 1762.0 344.5 1733.0 350.5 L 1723.0 352.5 L 1719.0 354.5 L 1707.0 354.5 Q 1699.0 354.5 1695.0 356.5 L 1592.0 335.5 C 1563.0 329.5 1563.0 310.5 1593.0 310.5 Z" fill="lightgray"></path>
      </clipPath>
      <path clip-path="url(#make-me-a-hanzi-clip-17)" d="M 1598.0 316.5 L 1615.0 325.5 L 1719.0 338.5 L 1727.0 344.5 " fill="none" id="make-me-a-hanzi-animation-17" stroke-dasharray="262 524" stroke-linecap="round"></path>

      <clipPath id="make-me-a-hanzi-clip-18">
      <path d="M 1542.0 232.5 L 1521.0 228.5 L 1403.0 218.5 Q 1392.0 216.5 1389.0 213.5 Q 1387.0 209.5 1389.0 203.5 L 1421.0 184.5 Q 1432.0 179.5 1448.0 179.5 L 1500.0 190.5 L 1603.0 204.5 L 1641.0 208.5 L 1679.0 214.5 Q 1691.0 214.5 1713.0 218.5 L 1760.0 223.5 L 1939.0 230.5 Q 1967.0 229.5 1973.0 241.5 Q 1976.0 243.5 1967.0 255.5 Q 1952.0 265.5 1943.0 270.5 Q 1930.0 274.5 1918.0 279.5 Q 1903.0 281.5 1897.0 280.5 L 1875.0 278.5 L 1815.0 268.5 Q 1806.0 266.5 1786.0 264.5 L 1731.0 256.5 L 1593.0 240.5 L 1542.0 232.5 Z" fill="lightgray"></path>
      </clipPath>
      <path clip-path="url(#make-me-a-hanzi-clip-18)" d="M 1399.0 208.5 L 1450.0 200.5 L 1679.0 233.5 L 1909.0 255.5 L 1963.0 245.5 " fill="none" id="make-me-a-hanzi-animation-18" stroke-dasharray="697 1394" stroke-linecap="round"></path>

      <clipPath id="make-me-a-hanzi-clip-19">
      <path d="M 1603.0 204.5 L 1604.0 192.5 Q 1605.0 188.5 1600.0 168.5 Q 1595.0 147.5 1581.0 121.5 Q 1568.0 94.5 1553.0 75.5 L 1535.0 52.5 Q 1531.0 45.5 1532.0 41.5 Q 1534.0 36.5 1544.0 44.5 L 1571.0 58.5 Q 1576.0 60.5 1595.0 77.5 Q 1618.0 100.5 1634.0 131.5 Q 1651.0 162.5 1657.0 168.5 Q 1671.0 182.5 1661.0 193.5 L 1641.0 208.5 C 1617.0 226.5 1601.0 234.5 1603.0 204.5 Z" fill="lightgray"></path>
      </clipPath>
      <path clip-path="url(#make-me-a-hanzi-clip-19)" d="M 1610.0 199.5 L 1631.0 179.5 L 1620.0 151.5 L 1578.0 81.5 L 1537.0 45.5 " fill="none" id="make-me-a-hanzi-animation-19" stroke-dasharray="323 646" stroke-linecap="round"></path>

      <clipPath id="make-me-a-hanzi-clip-20">
      <path d="M 1713.0 218.5 L 1717.0 193.5 Q 1717.0 170.5 1716.0 157.5 Q 1712.0 104.5 1725.0 86.5 Q 1739.0 64.5 1789.0 60.5 Q 1817.0 54.5 1838.0 59.5 L 1876.0 66.5 Q 1893.0 69.5 1895.0 76.5 Q 1897.0 83.5 1893.0 88.5 Q 1890.0 101.5 1874.0 108.5 L 1859.0 110.5 L 1805.0 104.5 Q 1792.0 103.5 1777.0 106.5 Q 1753.0 114.5 1757.0 140.5 L 1762.0 163.5 Q 1763.0 176.5 1767.0 185.5 L 1773.0 197.5 Q 1776.0 202.5 1775.0 206.5 Q 1776.0 212.5 1760.0 223.5 C 1736.0 241.5 1708.0 248.5 1713.0 218.5 Z" fill="lightgray"></path>
      </clipPath>
      <path clip-path="url(#make-me-a-hanzi-clip-20)" d="M 1721.0 213.5 L 1743.0 195.5 L 1736.0 129.5 L 1746.0 97.5 L 1782.0 82.5 L 1869.0 87.5 L 1884.0 80.5 " fill="none" id="make-me-a-hanzi-animation-20" stroke-dasharray="399 798" stroke-linecap="round"></path>

      <clipPath id="make-me-a-hanzi-clip-21">
      <path d="M 1448.0 179.5 L 1451.0 158.5 Q 1452.0 150.5 1452.0 118.5 Q 1454.0 98.5 1452.0 69.5 L 1452.0 25.5 Q 1454.0 -0.5 1461.0 -15.5 Q 1469.0 -30.5 1494.0 -44.5 Q 1520.0 -58.5 1601.0 -65.5 L 1665.0 -67.5 Q 1671.0 -68.5 1714.0 -66.5 Q 1758.0 -65.5 1831.0 -57.5 Q 1905.0 -49.5 1932.0 -36.5 Q 1947.0 -29.5 1937.0 -17.5 Q 1928.0 -6.5 1914.0 0.5 Q 1887.0 11.5 1875.0 9.5 L 1837.0 0.5 Q 1810.0 -5.5 1784.0 -8.5 L 1728.0 -17.5 Q 1715.0 -17.5 1664.0 -21.5 Q 1616.0 -21.5 1591.0 -19.5 L 1548.0 -17.5 Q 1506.0 -14.5 1498.0 6.5 Q 1492.0 13.5 1494.0 37.5 L 1495.0 78.5 Q 1497.0 86.5 1498.0 105.5 L 1502.0 129.5 Q 1505.0 141.5 1505.0 147.5 L 1516.0 174.5 Q 1516.0 177.5 1511.0 182.5 L 1500.0 190.5 C 1478.0 210.5 1444.0 209.5 1448.0 179.5 Z" fill="lightgray"></path>
      </clipPath>
      <path clip-path="url(#make-me-a-hanzi-clip-21)" d="M 1503.0 171.5 L 1496.0 172.5 L 1479.0 156.5 L 1473.0 19.5 L 1478.0 -2.5 L 1506.0 -28.5 L 1572.0 -41.5 L 1687.0 -44.5 L 1802.0 -34.5 L 1879.0 -20.5 L 1930.0 -25.5 " fill="none" id="make-me-a-hanzi-animation-21" stroke-dasharray="784 1568" stroke-linecap="round"></path>

</g>
</svg>
